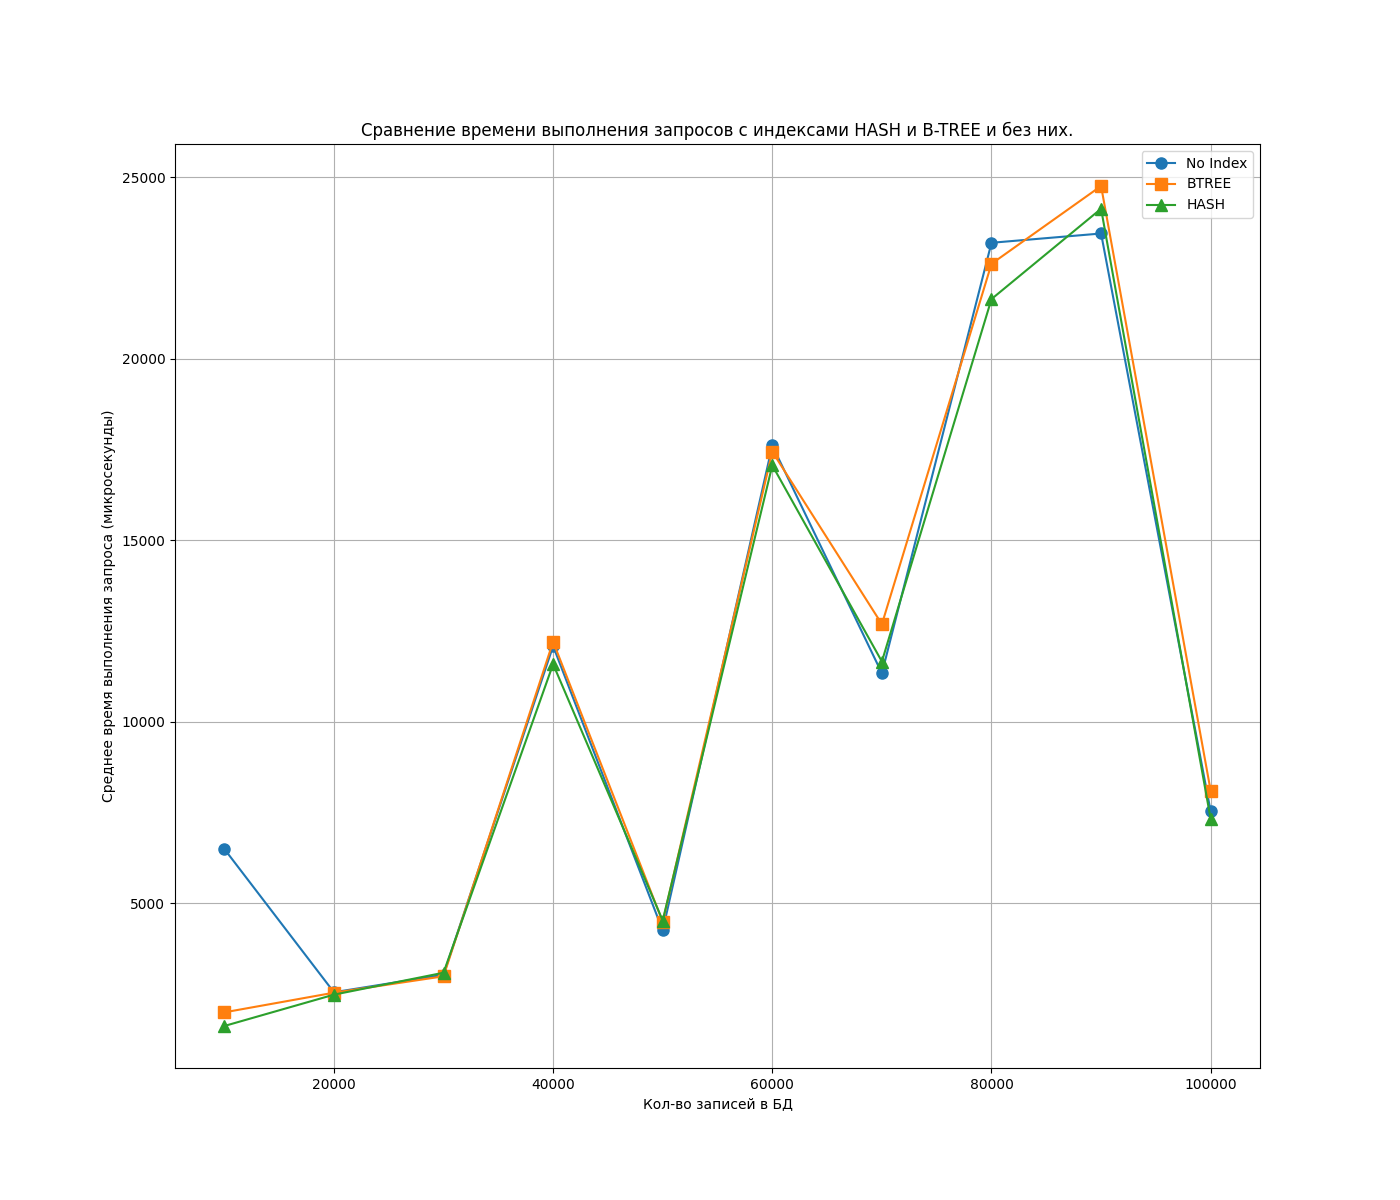

Values plotted in this chart, from the file beside it:
Number of Records, Index Type, Query Time (s), EXPLAIN Plan
10000, No Index, 6497, [('Nested Loop  (cost=954.36..1483.30 ro…
10000, BTREE, 1996, [('Nested Loop  (cost=243.76..387.81 row…
10000, HASH, 1620, [('Nested Loop  (cost=243.48..387.53 row…
20000, No Index, 2550, [('Nested Loop  (cost=486.11..765.07 row…
20000, BTREE, 2537, [('Nested Loop  (cost=486.13..765.08 row…
20000, HASH, 2483, [('Nested Loop  (cost=485.84..764.79 row…
30000, No Index, 3032, [('Nested Loop  (cost=1433.10..1847.84 r…
30000, BTREE, 2989, [('Nested Loop  (cost=728.50..1143.49 ro…
30000, HASH, 3087, [('Nested Loop  (cost=1432.81..1847.56 r…
40000, No Index, 12086, [('Hash Join  (cost=980.13..1521.85 rows…
40000, BTREE, 12207, [('Hash Join  (cost=980.14..1521.87 rows…
40000, HASH, 11587, [('Nested Loop  (cost=1911.06..2460.65 r…
50000, No Index, 4251, [('Nested Loop  (cost=2388.60..3074.12 r…
50000, BTREE, 4491, [('Hash Join  (cost=1222.53..1900.24 row…
50000, HASH, 4525, [('Hash Join  (cost=1222.24..1899.95 row…
60000, No Index, 17611, [('Hash Join  (cost=1464.95..2277.54 row…
60000, BTREE, 17441, [('Hash Join  (cost=1464.95..2277.54 row…
60000, HASH, 17064, [('Hash Join  (cost=1464.66..2277.25 row…
70000, No Index, 11336, [('Nested Loop  (cost=3343.10..4299.40 r…
70000, BTREE, 12687, [('Nested Loop  (cost=2522.45..3478.75 r…
70000, HASH, 11659, [('Nested Loop  (cost=3342.81..4299.10 r…
80000, No Index, 23194, [('Nested Loop  (cost=2882.48..3973.61 r…
80000, BTREE, 22615, [('Hash Join  (cost=1949.75..3033.19 row…
80000, HASH, 21643, [('Nested Loop  (cost=3820.06..4911.19 r…
90000, No Index, 23450, [('Hash Join  (cost=2192.17..3411.59 row…
90000, BTREE, 24758, [('Nested Loop  (cost=3242.51..4469.58 r…
90000, HASH, 24131, [('Nested Loop  (cost=4297.31..5524.38 r…
100000, No Index, 7529, [('Nested Loop  (cost=4775.85..6137.76 r…
100000, BTREE, 8094, [('Hash Join  (cost=2435.65..3789.94 row…
100000, HASH, 7318, [('Nested Loop  (cost=3603.24..4965.15 r…
